The GitHub repository rifqicharisma/Belajar_Ai contains a labelled image folder "Potato Leaf Disease" with 3 categories: early blight, healthy, late blight. Examples follow, each with its label.

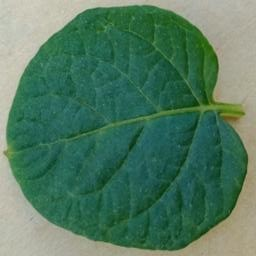
Label: healthy

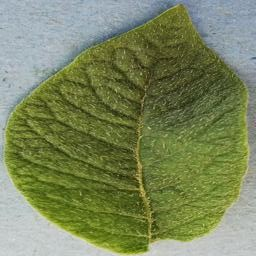
Label: healthy

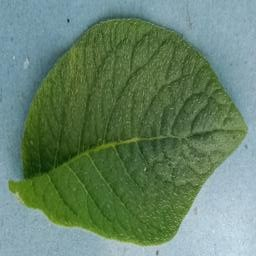
Label: healthy

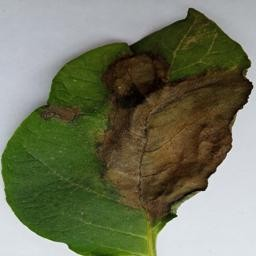
Label: late blight

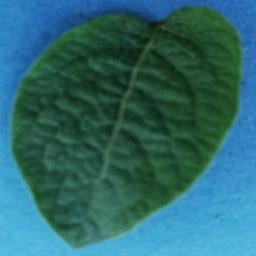
Label: healthy

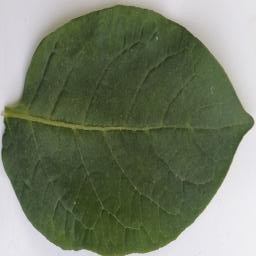
Label: healthy
